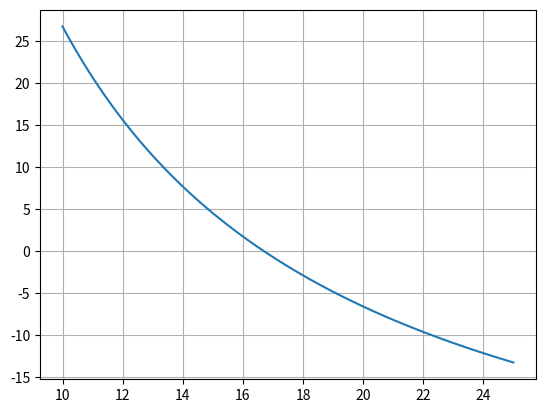

Here is the Python script that generated this plot: (Note: this script raises an exception after producing the figure.)
#!/usr/bin/env python3
# -*- coding: utf-8 -*-
"""
Created on Tue Aug 14 08:48:16 2018
@author: memoherrera
Metodo grafico de la falsa pocision
Dado un rango inicial donde haya un cambio de signo, dividir el
rango por la mitad hasta encontrar la raiz
Ejemplo con la ecuacion :
*Calcular el coeficiente de arrastre con los siguientes datos*
m = 68.1 kg
v = 40 m/s
t = 10 s
g = 9.8 m/s^2
f(c) = ((g*m)/c)*(1-e^((-m*c)/10)*-v 
"""
import math
import numpy as np
import matplotlib.pyplot as plt

def fun(c):
    return (667.38/c)*(1- math.exp(-6.81*c)) -40

#Elegir valores iniciales x0 y x1 
#Donde haya un cambio de signo

xarray = np.linspace(10,25,100)
yarray = np.zeros(100)

for i in range(100):
    yarray[i] = fun(xarray[i])

plt.plot(xarray,yarray)
plt.grid()

#print(fun(14))

x0 = 10
x1 = 25

for i in range(100):
    f0 = fun(x0)
    f1 = fun(x1)
    if f0*f1 > 0 :
        print("No hay raiz en este rango: "+f0+" , "+f1)
        break
    x = x0 + (f0*(x1-x0)/(f1-f0))
    fx = fun(x)
    if fx*f1 < 0:
        x0 = x
    else:
        x1 = x
    
    if abs(fx) < 0.001:
        break
print("La raiz es %.5f"%x0)
